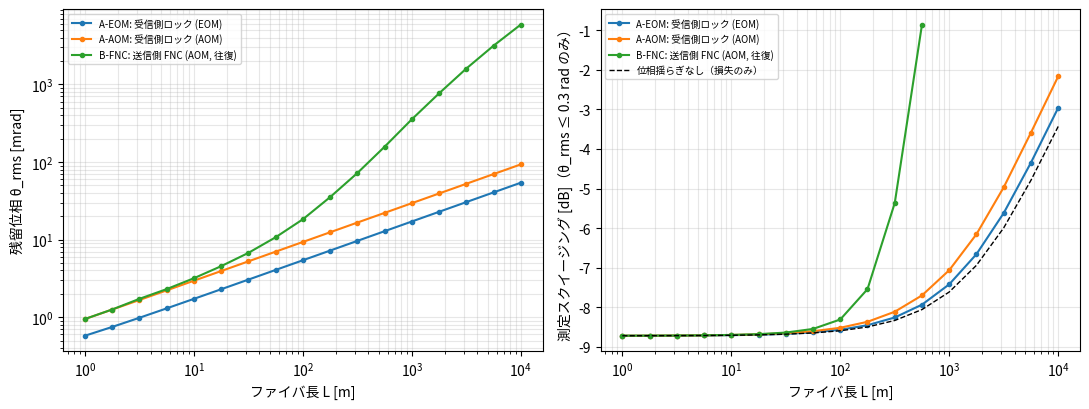
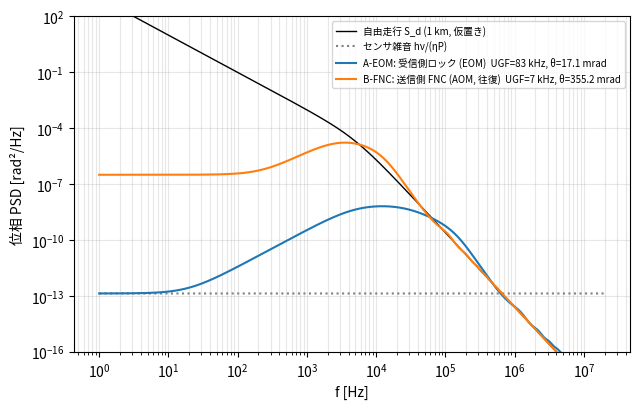
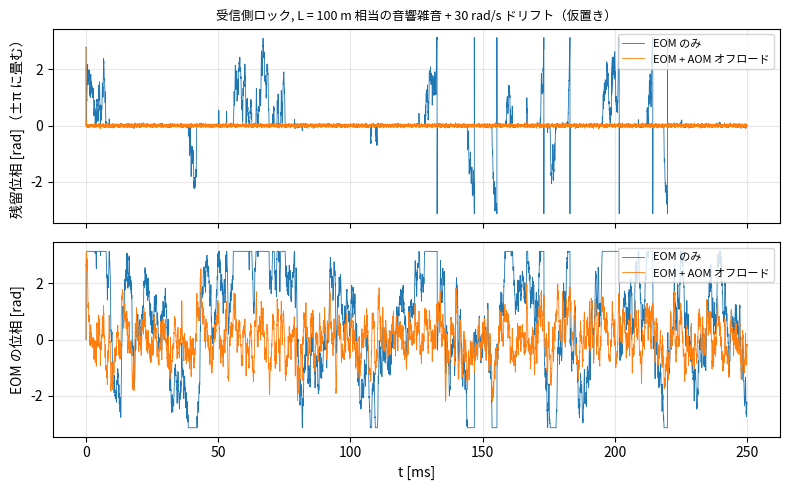

Write the Python code that produced these figures, in order.
"""
位相安定化シミュレーションの最小プロトタイプ（2026-10-07）

目的:
  Moku + EOM/AOM + 高 QE PD を使った「ファイバ伝送スクイーズド光の位相ロック」で、
  ファイバ長 L に対して残留位相ジッタ θ_rms と測定スクイージング量がどう変わるかを、
  周波数領域の雑音バジェットと時間領域の簡易シミュレーションで見積もる。

注意:
  - ファイバ位相雑音 PSD は「仮置き」のモデル（S_REF_PER_M など）。実測値に置き換えること。
  - Moku の遅延は Liquid Instruments の KB の値（LLB fast, 1 MHz LPF で約 1 µs）を丸めて使う。
  - AOM の音響遅延・EOM の Vπ・ループ構成は仮定。ノートの「仮定一覧」を参照。

依存: numpy, matplotlib のみ（遅延 e^{-sτ} は周波数領域で厳密に扱う）
"""
from __future__ import annotations

import dataclasses as dc
import numpy as np
import matplotlib

matplotlib.use("Agg")
import matplotlib.pyplot as plt

# ---------------------------------------------------------------- 定数
C0 = 299_792_458.0          # 光速 [m/s]
H = 6.62607015e-34          # プランク定数 [J s]
LAM = 1550e-9               # 波長 [m]
NU = C0 / LAM               # 光周波数 [Hz]
N_G = 1.468                 # SMF-28 の群屈折率（概数）

# ---------------------------------------------------------------- 仮定パラメータ
@dc.dataclass
class Params:
    # ファイバ位相雑音（仮置き）:
    #   S_d(f) = (L/1 m) * S_REF * (F_REF/f)^2 / (1 + (f/F_KNEE)^2)  [rad^2/Hz]
    #   音響帯（〜kHz）までは f^-2、それより上は f^-4 で落ちると仮定
    S_REF_PER_M: float = 1e-4   # 1 m あたり, f = F_REF での値
    F_REF: float = 100.0
    F_KNEE: float = 5e3
    # 検出・誤差信号
    P_PROBE: float = 1e-6       # BHD に届く probe パワー [W]
    ETA_PD: float = 0.99        # PD 量子効率
    CLEARANCE_DB: float = 15.0  # BHD の shot noise / 電子雑音 クリアランス [dB]
    # 遅延
    TAU_MOKU: float = 1.0e-6    # 復調 + PID（LLB fast, LPF 1 MHz 相当）[s]
    TAU_AOM: float = 0.5e-6     # AOM 音響遅延（仮定）[s]
    TAU_EOM: float = 20e-9      # EOM ドライバ等 [s]
    # 安定性の要求
    PM_MIN_DEG: float = 45.0
    GM_MIN_DB: float = 6.0
    # 積分帯域
    F_MIN: float = 1.0
    F_MAX: float = 2e7
    # スクイージング源と損失
    SQZ_GEN_DB: float = 15.0    # 生成時（純粋）スクイージング [dB]
    ETA_SOURCE: float = 0.95    # 共振器/導波路の脱出効率など
    ETA_MM: float = 0.98        # LO とのモード整合（パワー）
    FIBER_DB_PER_KM: float = 0.2
    CONNECTOR_LOSS: float = 0.97  # コネクタ・スプライス合計（仮定）


P = Params()
f = np.logspace(np.log10(P.F_MIN), np.log10(P.F_MAX), 6000)
s = 2j * np.pi * f


# ---------------------------------------------------------------- 物理モデル
def tau_fiber(L):
    """片道の伝搬遅延 [s]"""
    return N_G * L / C0


def S_fiber(L, ff=None):
    """ファイバ位相雑音 PSD（片側, rad^2/Hz）。長さに比例（独立な区間の和）と仮定。"""
    ff = f if ff is None else ff
    return (L / 1.0) * P.S_REF_PER_M * (P.F_REF / ff) ** 2 / (1 + (ff / P.F_KNEE) ** 2)


def S_sensor():
    """ヘテロダイン（AOM でずらした probe と LO のビート）の位相換算 shot noise + 電子雑音"""
    shot = H * NU / (P.ETA_PD * P.P_PROBE)          # heterodyne 復調: hν/(ηP)
    return shot * (1 + 10 ** (-P.CLEARANCE_DB / 10)) * np.ones_like(f)


def loop_shape(kind: str, tau: float, f_c: float):
    """
    kind = 'flat'  : EOM（位相アクチュエータ, 平坦）＋ I・PI（= PI²: 積分を制御器側で用意）
    kind = 'integ' : AOM（周波数アクチュエータ → 位相に対して 1/s）＋ PI
    どちらも UGF 付近で L ∝ 1/s、f_c/4 以下で 1/s² のブーストになる。
    （平坦プラントに PI だけだと高域で |L| が下がらず、遅延で発振する）
    f_c を UGF の目標として |L(f_c)| = 1 に規格化した L(f) を返す。
    """
    wI = 2 * np.pi * f_c / 4.0                  # ブーストの零点を f_c/4 に置く
    C = 1 + wI / s
    if kind == "flat":
        C = C / s
    A = np.ones_like(s) if kind == "flat" else 1 / s
    L0 = C * A * np.exp(-s * tau)
    k = 1 / np.abs(np.interp(f_c, f, np.abs(L0)))
    return k * L0


def margins(L):
    mag = np.abs(L)
    ph = np.unwrap(np.angle(L))
    i_c = np.where(np.diff(np.sign(mag - 1)) != 0)[0]
    if len(i_c) == 0:
        return -np.inf, -np.inf
    pm = 180 + np.degrees(ph[i_c[-1]])
    # UGF より上で位相が -180° を下向きに横切る点でのゲイン余裕
    #（AOM + PI は低域で位相がちょうど -180° になるので、UGF より上だけを見る）
    above = np.arange(len(f)) > i_c[-1]
    i_p = np.where(above[:-1] & (ph[:-1] > -np.pi) & (ph[1:] <= -np.pi))[0]
    gm = np.inf if len(i_p) == 0 else -20 * np.log10(mag[i_p[0]])
    return pm, gm


def residual(L, Sd, Sn, extra=None):
    """閉ループの残留位相 PSD: |S|^2 S_d + |T|^2 S_n (+ 抑圧できない項)"""
    S = 1 / (1 + L)
    T = L / (1 + L)
    out = np.abs(S) ** 2 * Sd + np.abs(T) ** 2 * Sn
    if extra is not None:
        out = out + np.abs(T) ** 2 * extra
    return out


def rms(psd):
    return np.sqrt(np.trapezoid(psd, f))


def best_loop(kind, tau, Sd, Sn, extra=None):
    """UGF を走査し、PM/GM 条件を満たす中で θ_rms 最小の設定を返す（BO の代わりの全探索）"""
    best = None
    for f_c in np.logspace(2, 6.5, 400):
        L = loop_shape(kind, tau, f_c)
        pm, gm = margins(L)
        if pm < P.PM_MIN_DEG or gm < P.GM_MIN_DB:
            continue
        th = rms(residual(L, Sd, Sn, extra))
        if best is None or th < best[0]:
            best = (th, f_c, pm, gm, L)
    return best


# ---------------------------------------------------------------- スクイージング
def eta_total(L):
    eta_fiber = 10 ** (-P.FIBER_DB_PER_KM * L / 1000 / 10) * P.CONNECTOR_LOSS
    return P.ETA_SOURCE * P.ETA_MM * P.ETA_PD * eta_fiber


def measured_sqz_db(L, theta_rms):
    """V± = η e^{±2r} + 1 - η（shot noise 単位）, ガウス位相揺らぎで平均"""
    r = P.SQZ_GEN_DB / (20 * np.log10(np.e))       # 10log10(e^{2r}) = dB
    eta = eta_total(L)
    Vm = eta * np.exp(-2 * r) + 1 - eta
    Vp = eta * np.exp(+2 * r) + 1 - eta
    V = Vm + (Vp - Vm) * (1 - np.exp(-2 * theta_rms ** 2)) / 2
    return 10 * np.log10(V), 10 * np.log10(Vm)


# ---------------------------------------------------------------- 構成の比較
CONFIGS = {
    # 受信側ロック: probe はスクイーズド光と同じファイバを伝搬し、受信側の LO を EOM で動かす
    "A-EOM: 受信側ロック (EOM)": dict(kind="flat", tau=lambda L: P.TAU_MOKU + P.TAU_EOM, fnc=False),
    "A-AOM: 受信側ロック (AOM)": dict(kind="integ", tau=lambda L: P.TAU_MOKU + P.TAU_AOM, fnc=False),
    # 送信側 FNC: 往復光で検出し、入口の AOM で補正（Ma 1994 型）。ループに往復遅延が入る
    "B-FNC: 送信側 FNC (AOM, 往復)": dict(kind="integ", tau=lambda L: P.TAU_MOKU + P.TAU_AOM + 2 * tau_fiber(L), fnc=True),
}


def evaluate(L):
    Sd = S_fiber(L)
    Sn = S_sensor()
    rows = {}
    for name, c in CONFIGS.items():
        extra = None
        if c["fnc"]:
            # Williams, Swann & Newbury (2008): 遅延で抑圧できない片道残差 ≈ (1/3)(2π f τ)^2 S_fiber
            extra = (1 / 3) * (2 * np.pi * f * tau_fiber(L)) ** 2 * Sd
        b = best_loop(c["kind"], c["tau"](L), Sd, Sn, extra)
        rows[name] = b
    return rows


def main(outdir="."):
    lengths = np.logspace(0, 4, 17)    # 1 m – 10 km
    res = {k: [] for k in CONFIGS}
    for L in lengths:
        rows = evaluate(L)
        for k, b in rows.items():
            res[k].append((b[0], b[1]))

    # ---- 表示用テキスト
    print(f"hν/(ηP) sensor floor = {S_sensor()[0]:.2e} rad^2/Hz  (P_probe={P.P_PROBE*1e6:.1f} µW)")
    print(f"{'L [m]':>8} | " + " | ".join(f"{k.split(':')[0]:>18}" for k in CONFIGS))
    for i, L in enumerate(lengths):
        cells = []
        for k in CONFIGS:
            th, fc = res[k][i]
            sq, sq0 = measured_sqz_db(L, th)
            cells.append(f"{th*1e3:6.1f} mrad {sq:6.2f} dB")
        print(f"{L:8.0f} | " + " | ".join(cells) + f" | (θ=0: {measured_sqz_db(L,0)[0]:.2f} dB)")

    # ---- 図 1: θ_rms と測定スクイージング vs L
    fig, ax = plt.subplots(1, 2, figsize=(11, 4.2))
    for k in CONFIGS:
        th = np.array([r[0] for r in res[k]])
        ax[0].loglog(lengths, th * 1e3, "o-", ms=3, label=k)
        # θ_rms > 0.3 rad は小角近似もロックの前提も崩れるので表示しない
        sq = np.array([measured_sqz_db(L, t)[0] for L, t in zip(lengths, th)])
        sq[th > 0.3] = np.nan
        ax[1].semilogx(lengths, sq, "o-", ms=3, label=k)
    ax[1].semilogx(lengths, [measured_sqz_db(L, 0)[0] for L in lengths], "k--", lw=1, label="位相揺らぎなし（損失のみ）")
    ax[0].set_xlabel("ファイバ長 L [m]"); ax[0].set_ylabel("残留位相 θ_rms [mrad]")
    ax[1].set_xlabel("ファイバ長 L [m]"); ax[1].set_ylabel("測定スクイージング [dB]（θ_rms ≤ 0.3 rad のみ）")
    for a in ax:
        a.grid(True, which="both", alpha=0.3)
    ax[0].legend(fontsize=7); ax[1].legend(fontsize=7)
    fig.tight_layout()
    fig.savefig(f"{outdir}/2026-10-07_budget_vs_length.png", dpi=150)

    # ---- 図 2: L = 1 km での PSD 内訳（A-EOM と B-FNC）
    L = 1000.0
    rows = evaluate(L)
    Sd = S_fiber(L)
    fig, ax = plt.subplots(figsize=(6.5, 4.2))
    ax.loglog(f, Sd, "k", lw=1, label="自由走行 S_d (1 km, 仮置き)")
    ax.loglog(f, S_sensor(), "gray", ls=":", label="センサ雑音 hν/(ηP)")
    for k in ["A-EOM: 受信側ロック (EOM)", "B-FNC: 送信側 FNC (AOM, 往復)"]:
        th, fc, pm, gm, Lf = rows[k]
        extra = (1 / 3) * (2 * np.pi * f * tau_fiber(L)) ** 2 * Sd if CONFIGS[k]["fnc"] else None
        ax.loglog(f, residual(Lf, Sd, S_sensor(), extra), label=f"{k}  UGF={fc/1e3:.0f} kHz, θ={th*1e3:.1f} mrad")
    ax.set_ylim(1e-16, 1e2); ax.set_xlabel("f [Hz]"); ax.set_ylabel("位相 PSD [rad²/Hz]")
    ax.grid(True, which="both", alpha=0.3); ax.legend(fontsize=7)
    fig.tight_layout()
    fig.savefig(f"{outdir}/2026-10-07_psd_1km.png", dpi=150)
    return res


# ---------------------------------------------------------------- 時間領域: EOM のレンジ飽和とオフロード
def run_td(phi_d, dt, d_samp, kp, ki, k_off, use_aom, eom_range=np.pi):
    """離散時間の受信側ロック。誤差 = sin(Δφ)、d_samp サンプルの遅延つき。"""
    n = len(phi_d)
    buf = np.zeros(d_samp + 1)
    integ = 0.0
    phi_eom = 0.0
    phi_aom = 0.0
    res = np.empty(n)
    eom_hist = np.empty(n)
    for i in range(n):
        dphi = phi_d[i] - phi_eom - phi_aom
        res[i] = dphi
        buf[i % (d_samp + 1)] = np.sin(dphi)
        e = buf[(i - d_samp) % (d_samp + 1)] if i >= d_samp else 0.0
        integ = np.clip(integ + ki * e * dt, -eom_range, eom_range)   # anti-windup
        phi_eom = np.clip(kp * e + integ, -eom_range, eom_range)
        if use_aom:
            phi_aom += k_off * phi_eom * dt      # EOM のずれを AOM 周波数（位相の積分）で肩代わり
        eom_hist[i] = phi_eom
    return res, eom_hist


def td_prediction(kp, ki, d_samp, dt, psd):
    """同じ離散ループの周波数領域予測（ZOH なし, 小角近似）: θ_rms^2 = ∫ |S(e^{jωdt})|^2 S_d df"""
    ff = np.logspace(0, np.log10(0.5 / dt), 4000)
    z = np.exp(1j * 2 * np.pi * ff * dt)
    C = kp + ki * dt / (1 - 1 / z)
    Lz = C * z ** (-d_samp - 1)          # 計算順序による 1 サンプルの遅れを含める
    return np.sqrt(np.trapezoid(np.abs(1 / (1 + Lz)) ** 2 * psd(ff), ff))


def time_domain_demo(outdir=".", T=0.25, dt=1e-6, seed=1, L_m=100.0):
    rng = np.random.default_rng(seed)
    n = int(T / dt)
    t = np.arange(n) * dt
    psd = lambda ff: S_fiber(L_m, ff)
    # FFT 合成（周期境界）。分散を PSD 積分で検算する
    fk = np.fft.rfftfreq(n, dt)
    S = np.zeros_like(fk); S[1:] = psd(fk[1:])
    X = np.sqrt(S / 4 / dt * n) * (rng.standard_normal(len(fk)) + 1j * rng.standard_normal(len(fk)))
    X[0] = 0
    acoustic = np.fft.irfft(X, n)
    var_target = np.trapezoid(S[1:], fk[1:])
    print(f"合成雑音の rms = {acoustic.std():.3f} rad（PSD 積分からの期待値 {np.sqrt(var_target):.3f} rad）")
    drift = 30.0 * t                     # 熱ドリフト（仮置き, 30 rad/s）
    d_samp = int(round(P.TAU_MOKU / dt))
    kp, ki, k_off = 0.3, 2 * np.pi * 30e3, 2 * np.pi * 300.0

    # (1) 検算: ドリフトなし・レンジ制限なし → 周波数領域の予測と一致するか
    res0, _ = run_td(acoustic, dt, d_samp, kp, ki, 0.0, False, eom_range=1e9)
    pred = td_prediction(kp, ki, d_samp, dt, psd)
    tail = slice(n // 5, None)
    print(f"[検算] 時間領域 θ_rms = {res0[tail].std()*1e3:.2f} mrad / 周波数領域予測 = {pred*1e3:.2f} mrad")

    # (2) ドリフトあり: EOM のみ vs EOM + AOM オフロード
    out = {}
    for case, use_aom in [("EOM のみ", False), ("EOM + AOM オフロード", True)]:
        res, eom = run_td(drift + acoustic, dt, d_samp, kp, ki, k_off, use_aom)
        res_w = np.angle(np.exp(1j * res))
        slips = int(np.round(np.abs(res[-1] - res_w[-1]) / (2 * np.pi)))
        out[case] = (res_w, eom)
        print(f"{case:>20}: θ_rms（±π に畳んだ値, 後半）= {res_w[n//2:].std()*1e3:8.1f} mrad, 2π スリップ ≈ {slips} 回")

    fig, ax = plt.subplots(2, 1, figsize=(8, 5), sharex=True)
    for case, (res_w, eom) in out.items():
        ax[0].plot(t * 1e3, res_w, lw=0.6, label=case)
        ax[1].plot(t * 1e3, eom, lw=0.6, label=case)
    ax[0].set_ylabel("残留位相 [rad]（±π に畳む）")
    ax[1].set_ylabel("EOM の位相 [rad]"); ax[1].set_xlabel("t [ms]")
    ax[0].set_title(f"受信側ロック, L = {L_m:.0f} m 相当の音響雑音 + 30 rad/s ドリフト（仮置き）", fontsize=9)
    for a in ax:
        a.grid(alpha=0.3); a.legend(fontsize=8, loc="upper right")
    fig.tight_layout()
    fig.savefig(f"{outdir}/2026-10-07_range_offload.png", dpi=150)


if __name__ == "__main__":
    import sys
    od = sys.argv[1] if len(sys.argv) > 1 else "."
    plt.rcParams["font.family"] = ["Hiragino Sans", "Noto Sans CJK JP", "IPAexGothic", "DejaVu Sans"]
    main(od)
    time_domain_demo(od)
